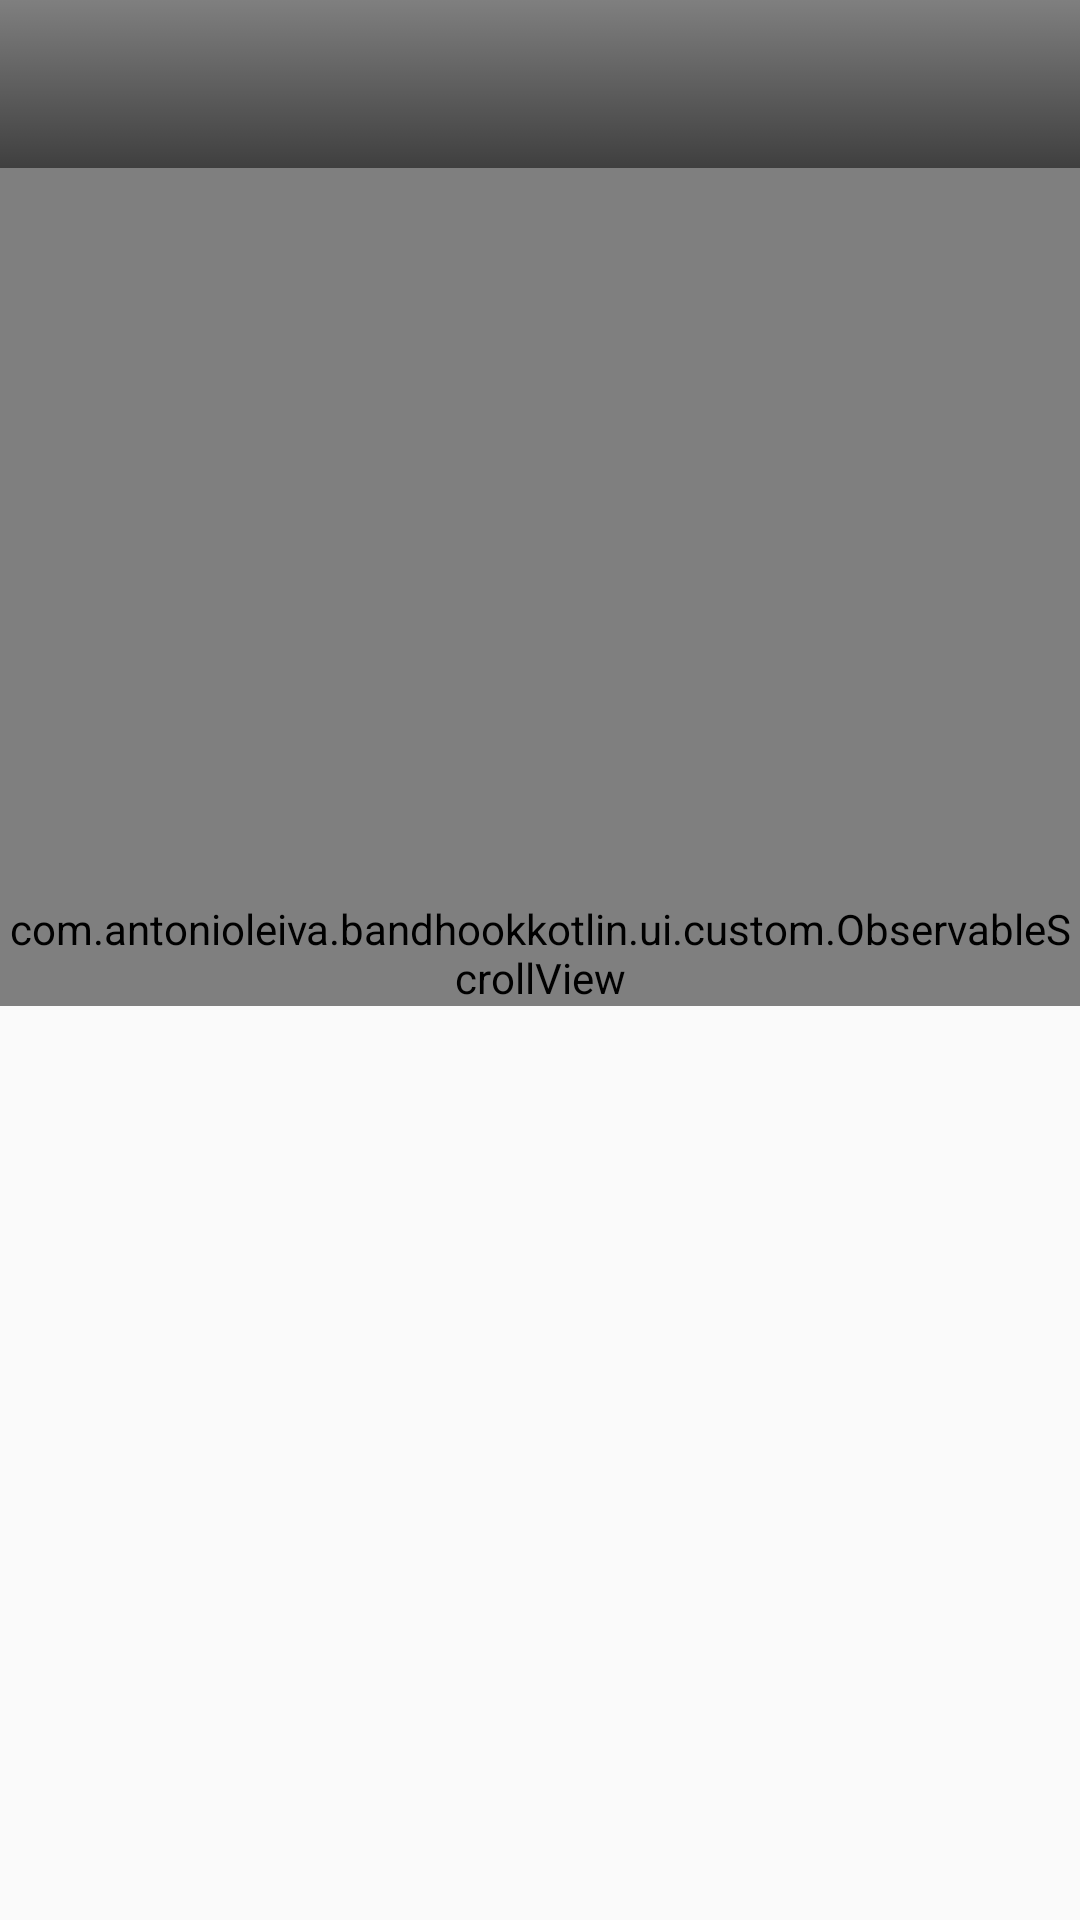

Layout XML and referenced resources for this Android screen:
<!-- AndroidManifest.xml: application theme AppTheme -->
<!-- res/layout/activity_detail.xml -->
<?xml version="1.0" encoding="utf-8"?>
<FrameLayout xmlns:android="http://schemas.android.com/apk/res/android"
             xmlns:app="http://schemas.android.com/apk/res-auto"
             xmlns:tools="http://schemas.android.com/tools"
             android:layout_width="match_parent"
             android:layout_height="match_parent">

    <com.antonioleiva.bandhookkotlin.ui.custom.SquareImageView
        android:id="@+id/image"
        android:layout_width="match_parent"
        android:layout_height="wrap_content"
        tools:src="@mipmap/ic_launcher"/>

    <com.antonioleiva.bandhookkotlin.ui.custom.ObservableScrollView
        android:id="@+id/scrollableView"
        android:layout_width="match_parent"
        android:layout_height="wrap_content"
        android:paddingTop="@dimen/detail_toolbar_height"
        android:clipToPadding="false"
        android:theme="@style/NeutralColorEdge">

        <TextView
            android:id="@+id/biography"
            android:layout_width="match_parent"
            android:layout_height="wrap_content"
            android:minHeight="800dp"
            android:background="@android:color/white"
            android:padding="16dp"
            android:textAppearance="@style/TextAppearance.AppCompat.Body1"
            tools:text="Biography"/>

    </com.antonioleiva.bandhookkotlin.ui.custom.ObservableScrollView>

    <RelativeLayout
        android:layout_width="match_parent"
        android:layout_height="wrap_content"
        android:background="@drawable/gradient_shadow">

        <android.support.v7.widget.Toolbar
            android:id="@+id/toolbar"
            android:layout_height="wrap_content"
            android:layout_width="match_parent"
            android:fitsSystemWindows="true"
            app:theme="@style/ThemeOverlay.AppCompat.Dark.ActionBar"
            app:popupTheme="@style/ThemeOverlay.AppCompat.Light"/>

        <TextView
            android:id="@+id/name"
            android:layout_width="match_parent"
            android:layout_height="wrap_content"
            android:layout_alignBottom="@+id/toolbar"
            android:layout_marginStart="56dp"
            android:height="4dp"
            android:minHeight="56dp"
            android:maxLines="1"
            android:maxLength="15"
            android:ellipsize="end"
            android:gravity="center_vertical"
            android:textAppearance="@style/TextAppearance.AppCompat.Title.Inverse"
            tools:text="Artist name"/>

    </RelativeLayout>

</FrameLayout>
<!-- resources referenced by this layout -->
<resources>
  <dimen name="detail_toolbar_height">300dp</dimen>
  <!-- drawable gradient_shadow (drawable) -->
  <?xml version="1.0" encoding="utf-8"?>
  <selector xmlns:android="http://schemas.android.com/apk/res/android">
      <item>
          <shape>
              <gradient
                  android:startColor="@android:color/transparent"
                  android:endColor="#80000000"
                  android:angle="270" />
          </shape>
      </item>
  </selector>
  <style name="AppTheme" parent="Theme.AppCompat.Light.NoActionBar">
          <item name="colorPrimary">@color/primary</item> 
          <item name="colorPrimaryDark">@color/primary_dark</item> 
          <item name="colorAccent">@color/accent</item>
      </style>
  <color name="primary">#ef6c00</color>
  <color name="primary_dark">#e65100</color>
  <color name="accent">@color/primary</color>
</resources>
